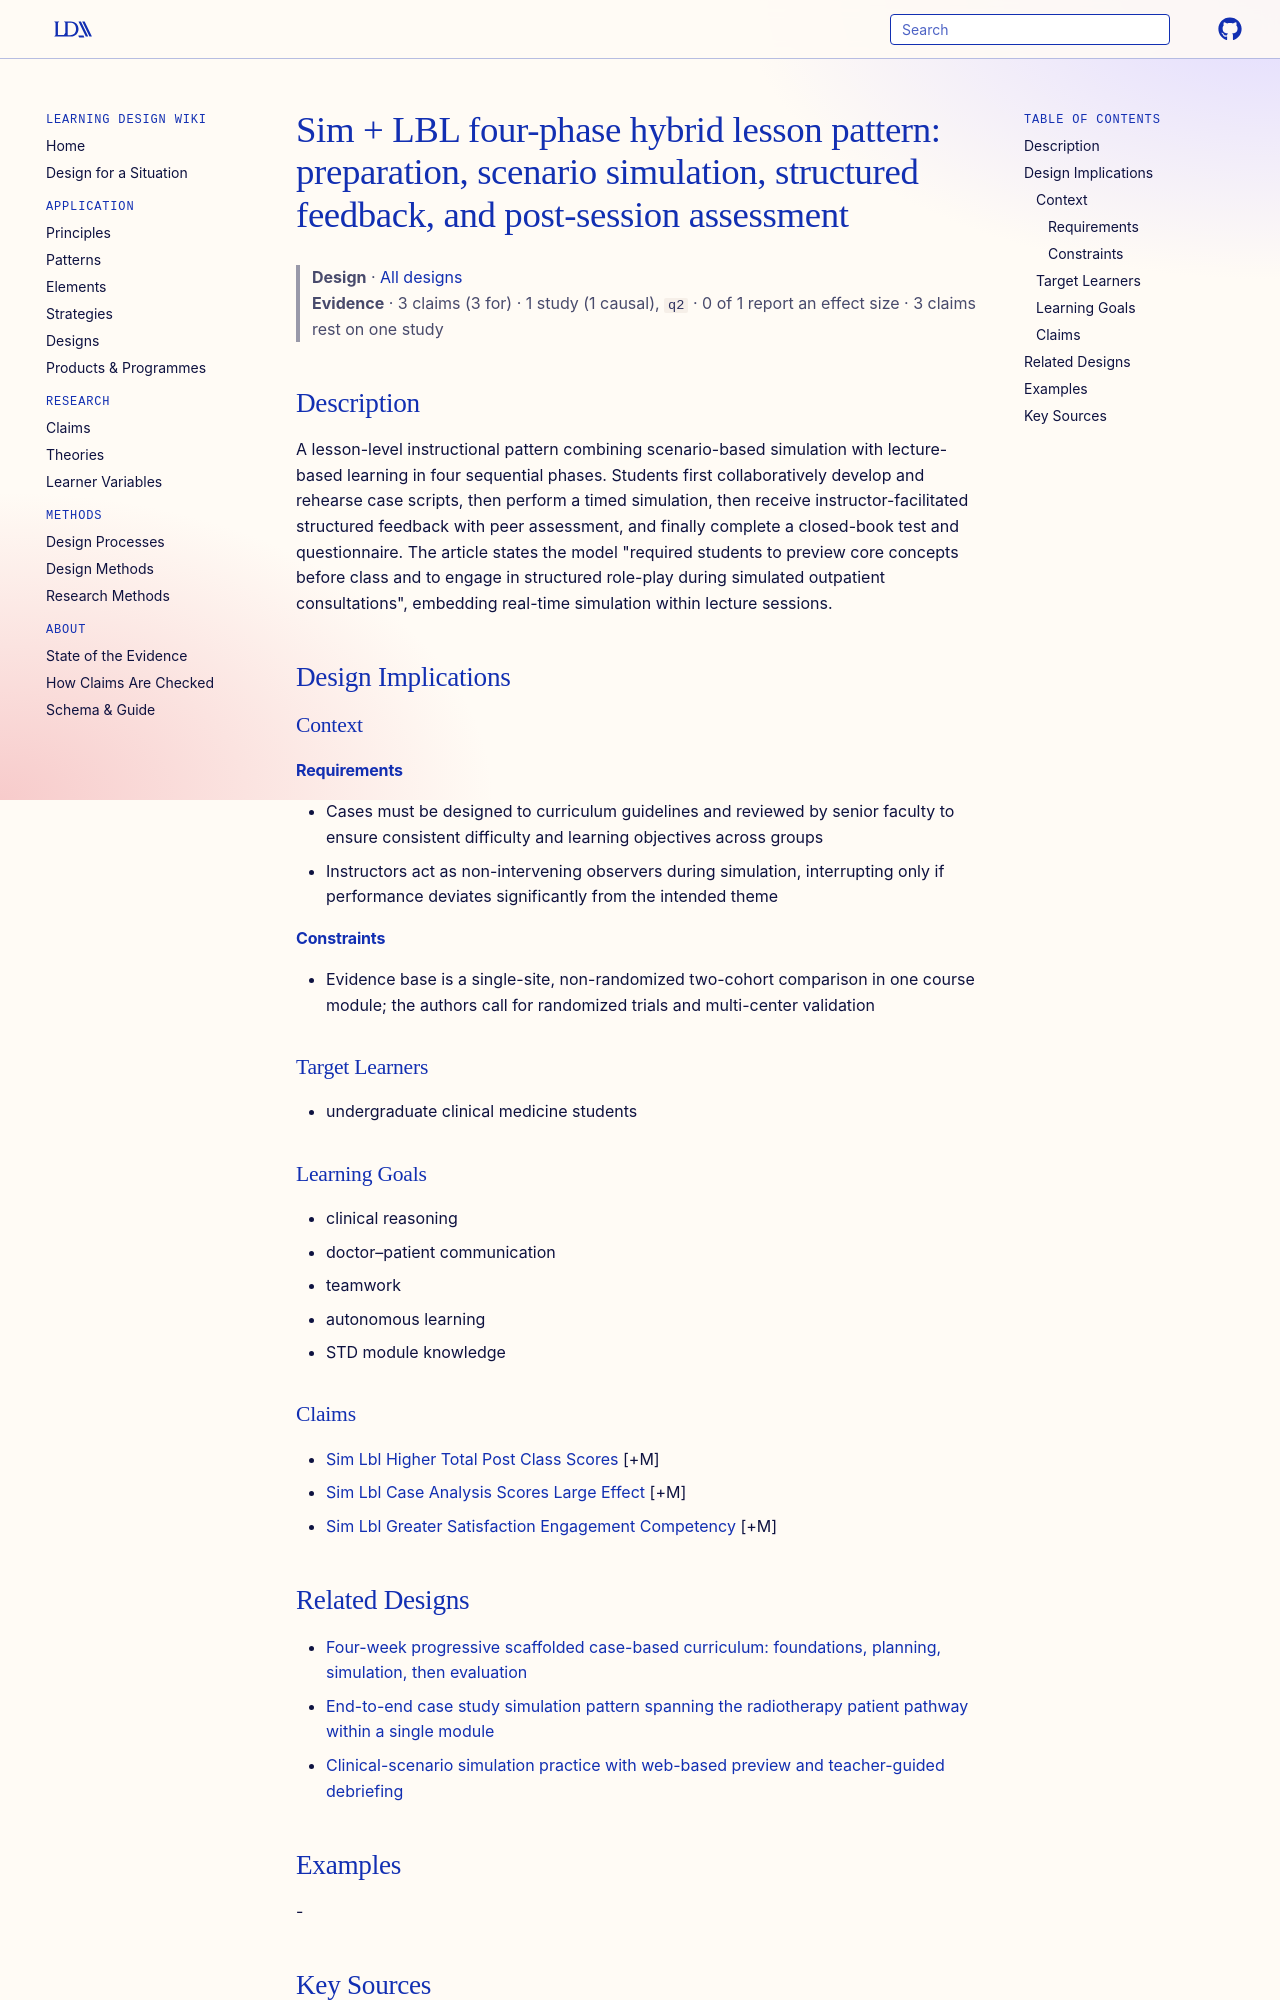

repository: Learning-Design-Alliance/learning-wiki · page: designs/sim-lbl-four-phase-hybrid-pattern/index.html · generator: mkdocs

---
type: design
id: sim-lbl-four-phase-hybrid-pattern
title: "Sim + LBL four-phase hybrid lesson pattern: preparation, scenario simulation, structured feedback, and post-session assessment"
description: A lesson-level instructional pattern combining scenario-based simulation with lecture-based learning in four sequential phases.
status: review
generated:
  by: "process:settle-candidates"
  at: 2026-11-05
sources:
  - id: li-jialan-2025
    resource: "https://doi.org/10.1186/s12909-025-08440-9"
    title: "Li Jialan, Wu Ningling, Lu Jianyun, Tong Xiaoliang, Gao Lihua, Zeng Jinrong. (2025). Implementation and evaluation of a Sim + LBL hybrid teaching model in dermatology and venereology: a prospective study. BMC Medical Education. https://doi.org/10.1186/s12909-025-08440-9"
    author: Li Jialan, Wu Ningling, Lu Jianyun, Tong Xiaoliang, Gao Lihua, Zeng Jinrong
---

# Sim + LBL four-phase hybrid lesson pattern: preparation, scenario simulation, structured feedback, and post-session assessment

> **Design** · [All designs](index.md)
> **Evidence** · 3 claims (3 for) · 1 study (1 causal), `q2` · 0 of 1 report an effect size · 3 claims rest on one study

## Description
A lesson-level instructional pattern combining scenario-based simulation with lecture-based learning in four sequential phases. Students first collaboratively develop and rehearse case scripts, then perform a timed simulation, then receive instructor-facilitated structured feedback with peer assessment, and finally complete a closed-book test and questionnaire. The article states the model "required students to preview core concepts before class and to engage in structured role-play during simulated outpatient consultations", embedding real-time simulation within lecture sessions.

## Design Implications

### Context
#### Requirements
- Cases must be designed to curriculum guidelines and reviewed by senior faculty to ensure consistent difficulty and learning objectives across groups
- Instructors act as non-intervening observers during simulation, interrupting only if performance deviates significantly from the intended theme
#### Constraints
- Evidence base is a single-site, non-randomized two-cohort comparison in one course module; the authors call for randomized trials and multi-center validation

### Target Learners
- undergraduate clinical medicine students

### Learning Goals
- clinical reasoning
- doctor–patient communication
- teamwork
- autonomous learning
- STD module knowledge

### Claims
- [Sim Lbl Higher Total Post Class Scores](../claims/sim-lbl-higher-total-post-class-scores.md) [+M]
- [Sim Lbl Case Analysis Scores Large Effect](../claims/sim-lbl-case-analysis-scores-large-effect.md) [+M]
- [Sim Lbl Greater Satisfaction Engagement Competency](../claims/sim-lbl-greater-satisfaction-engagement-competency.md) [+M]
